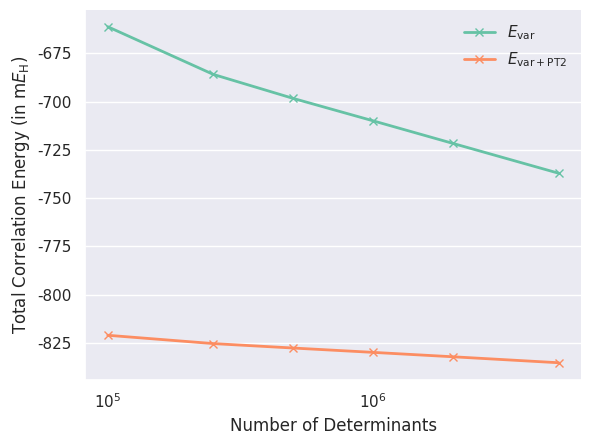

Recreate this plot in Python.
#!/usr/bin/env python
# -*- coding: utf-8 -*

import numpy as np
import matplotlib
matplotlib.use('Agg')
matplotlib.rcParams['font.family'] = 'sans-serif'
matplotlib.rcParams['font.sans-serif'] = ['DejaVu Sans']
import matplotlib.pyplot as plt
from matplotlib.ticker import MaxNLocator, FormatStrFormatter
import seaborn as sns

HF = -230.721819

dets = np.array([
100000,
250000,
500000,
1000000,
2000000,
5000000
])

e_var = np.array([
-231.38299,
-231.40772,
-231.42016,
-231.43178,
-231.44350,
-231.45895
])

e_tot = np.array([
-231.542957,
-231.547269,
-231.549569,
-231.551819,
-231.554105,
-231.557199
])

# set seaborn
sns.set(style='darkgrid', palette='Set2', font='DejaVu Sans')

# set subplot
fig, ax = plt.subplots()

# plot results
ax.semilogx(dets, (e_var - HF) * 1000., marker='x', linewidth=2, mew=1, linestyle='-', label='$E_{{\mathrm{var}}}$')
ax.semilogx(dets, (e_tot - HF) * 1000., marker='x', linewidth=2, mew=1, linestyle='-', label='$E_{{\mathrm{var+PT2}}}$')

# turn off x-grid
ax.xaxis.grid(False)

# set labels
ax.set_xlabel('Number of Determinants')
ax.set_ylabel('Total Correlation Energy (in m$E_{{\mathrm{H}}}$)')

# despine
sns.despine()

# set legend
ax.legend(loc=1, frameon=False)

# save plot
plt.savefig('asci.pdf', bbox_inches = 'tight', dpi=1000)

